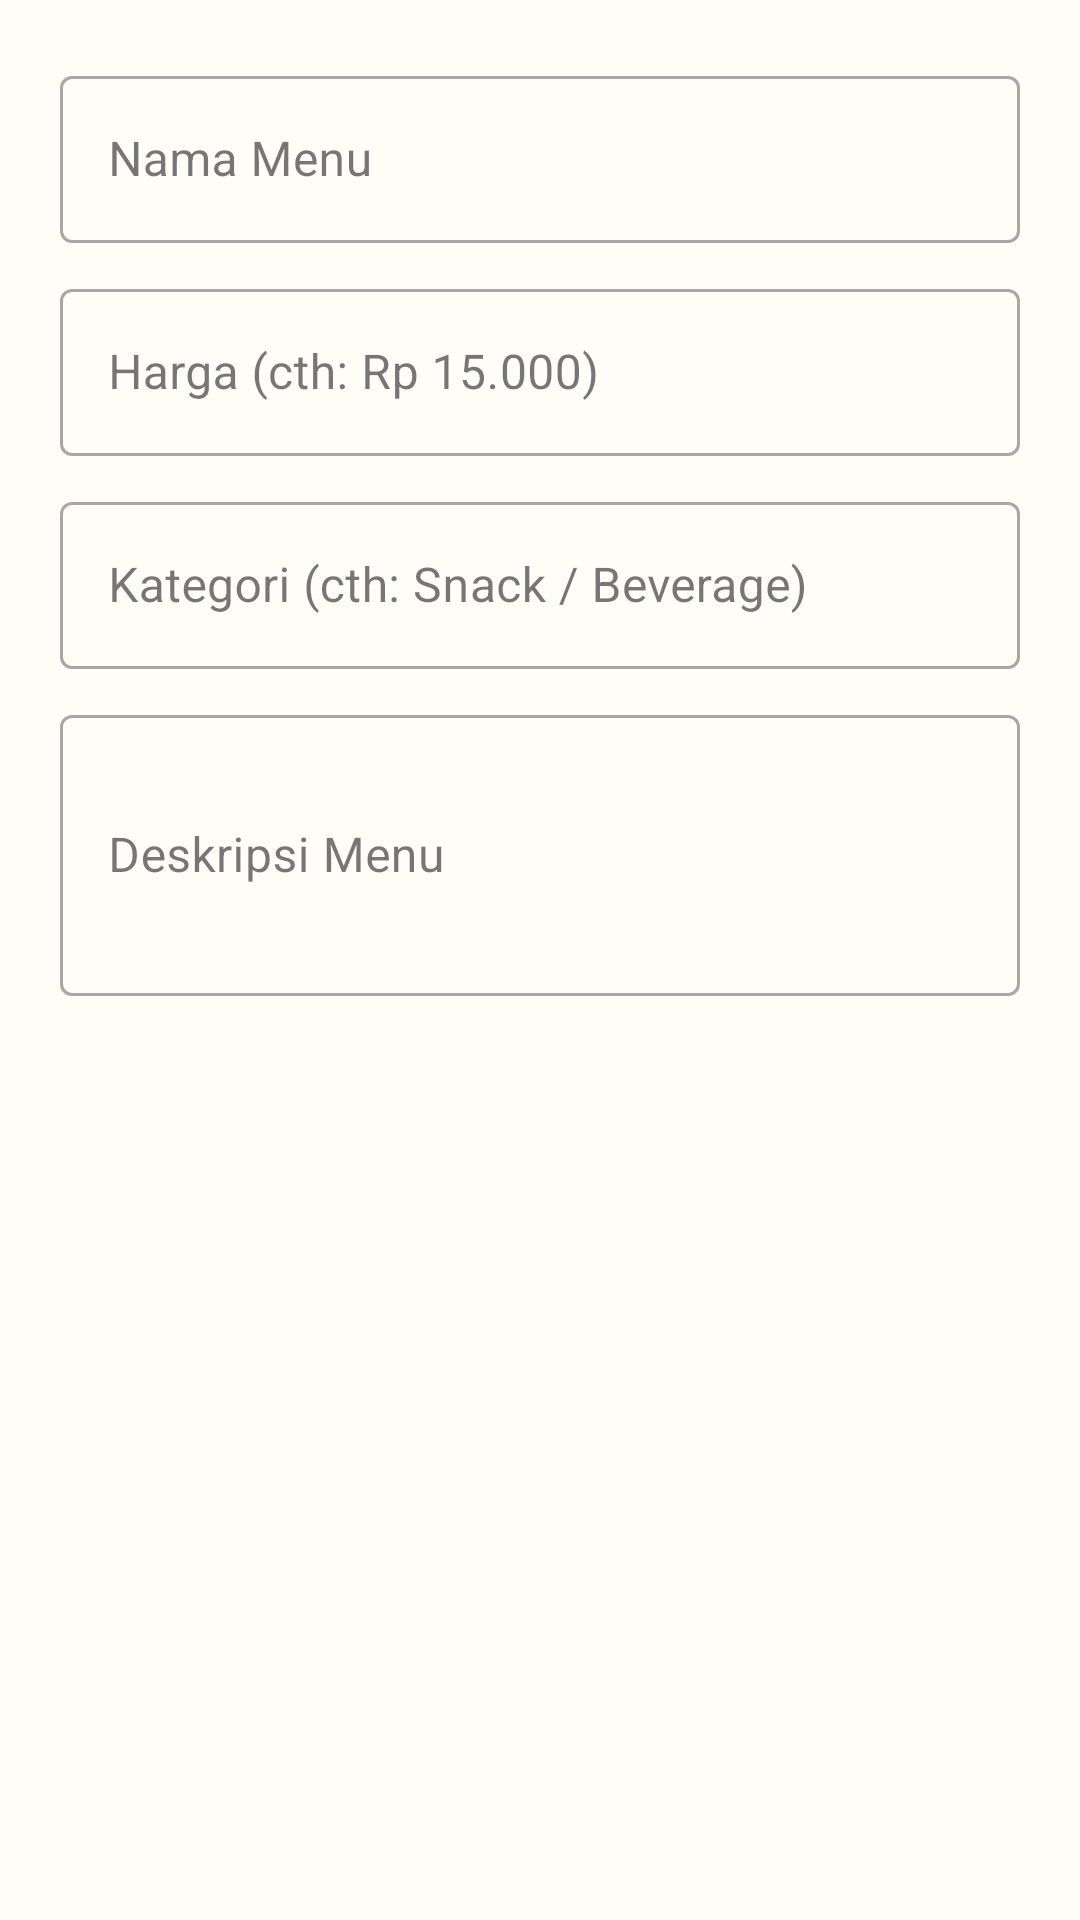

Reconstruct the res/layout file that produces this screen, plus the resources it refers to.
<!-- AndroidManifest.xml: application theme Theme.AZBSataAndagi -->
<!-- res/layout/dialog_add_edit_menu.xml -->
<?xml version="1.0" encoding="utf-8"?>
<LinearLayout xmlns:android="http://schemas.android.com/apk/res/android"
    xmlns:app="http://schemas.android.com/apk/res-auto"
    android:layout_width="match_parent"
    android:layout_height="wrap_content"
    android:orientation="vertical"
    android:padding="20dp">

    <com.google.android.material.textfield.TextInputLayout
        style="@style/Widget.MaterialComponents.TextInputLayout.OutlinedBox"
        android:layout_width="match_parent"
        android:layout_height="wrap_content"
        android:hint="Nama Menu">

        <com.google.android.material.textfield.TextInputEditText
            android:id="@+id/etDialogMenuName"
            android:layout_width="match_parent"
            android:layout_height="wrap_content"
            android:inputType="text" />
    </com.google.android.material.textfield.TextInputLayout>

    <com.google.android.material.textfield.TextInputLayout
        style="@style/Widget.MaterialComponents.TextInputLayout.OutlinedBox"
        android:layout_width="match_parent"
        android:layout_height="wrap_content"
        android:layout_marginTop="10dp"
        android:hint="Harga (cth: Rp 15.000)">

        <com.google.android.material.textfield.TextInputEditText
            android:id="@+id/etDialogMenuPrice"
            android:layout_width="match_parent"
            android:layout_height="wrap_content"
            android:inputType="text" />
    </com.google.android.material.textfield.TextInputLayout>

    <com.google.android.material.textfield.TextInputLayout
        style="@style/Widget.MaterialComponents.TextInputLayout.OutlinedBox"
        android:layout_width="match_parent"
        android:layout_height="wrap_content"
        android:layout_marginTop="10dp"
        android:hint="Kategori (cth: Snack / Beverage)">

        <com.google.android.material.textfield.TextInputEditText
            android:id="@+id/etDialogMenuCategory"
            android:layout_width="match_parent"
            android:layout_height="wrap_content"
            android:inputType="text" />
    </com.google.android.material.textfield.TextInputLayout>

    <com.google.android.material.textfield.TextInputLayout
        style="@style/Widget.MaterialComponents.TextInputLayout.OutlinedBox"
        android:layout_width="match_parent"
        android:layout_height="wrap_content"
        android:layout_marginTop="10dp"
        android:hint="Deskripsi Menu">

        <com.google.android.material.textfield.TextInputEditText
            android:id="@+id/etDialogMenuDesc"
            android:layout_width="match_parent"
            android:layout_height="wrap_content"
            android:inputType="textMultiLine"
            android:lines="3" />
    </com.google.android.material.textfield.TextInputLayout>

</LinearLayout>
<!-- resources referenced by this layout -->
<resources>
  <style name="Theme.AZBSataAndagi" parent="Base.Theme.AZBSataAndagi" />
  <style name="Base.Theme.AZBSataAndagi" parent="Theme.Material3.DayNight.NoActionBar">
          <item name="colorPrimary">@color/primary</item>
          <item name="colorOnPrimary">@color/white</item>
          <item name="colorPrimaryContainer">@color/primary_light</item>
          <item name="colorSecondary">@color/accent</item>
          <item name="colorOnSecondary">@color/white</item>
          <item name="android:windowBackground">@color/background_light</item>
          <item name="android:statusBarColor">@color/primary_dark</item>
      </style>
  <color name="primary">#BC6E05</color>
  <color name="white">#FFFFFFFF</color>
  <color name="primary_light">#E69A28</color>
  <color name="accent">#E67E22</color>
  <color name="background_light">#FFFDF7</color>
  <color name="primary_dark">#8C4F00</color>
</resources>
